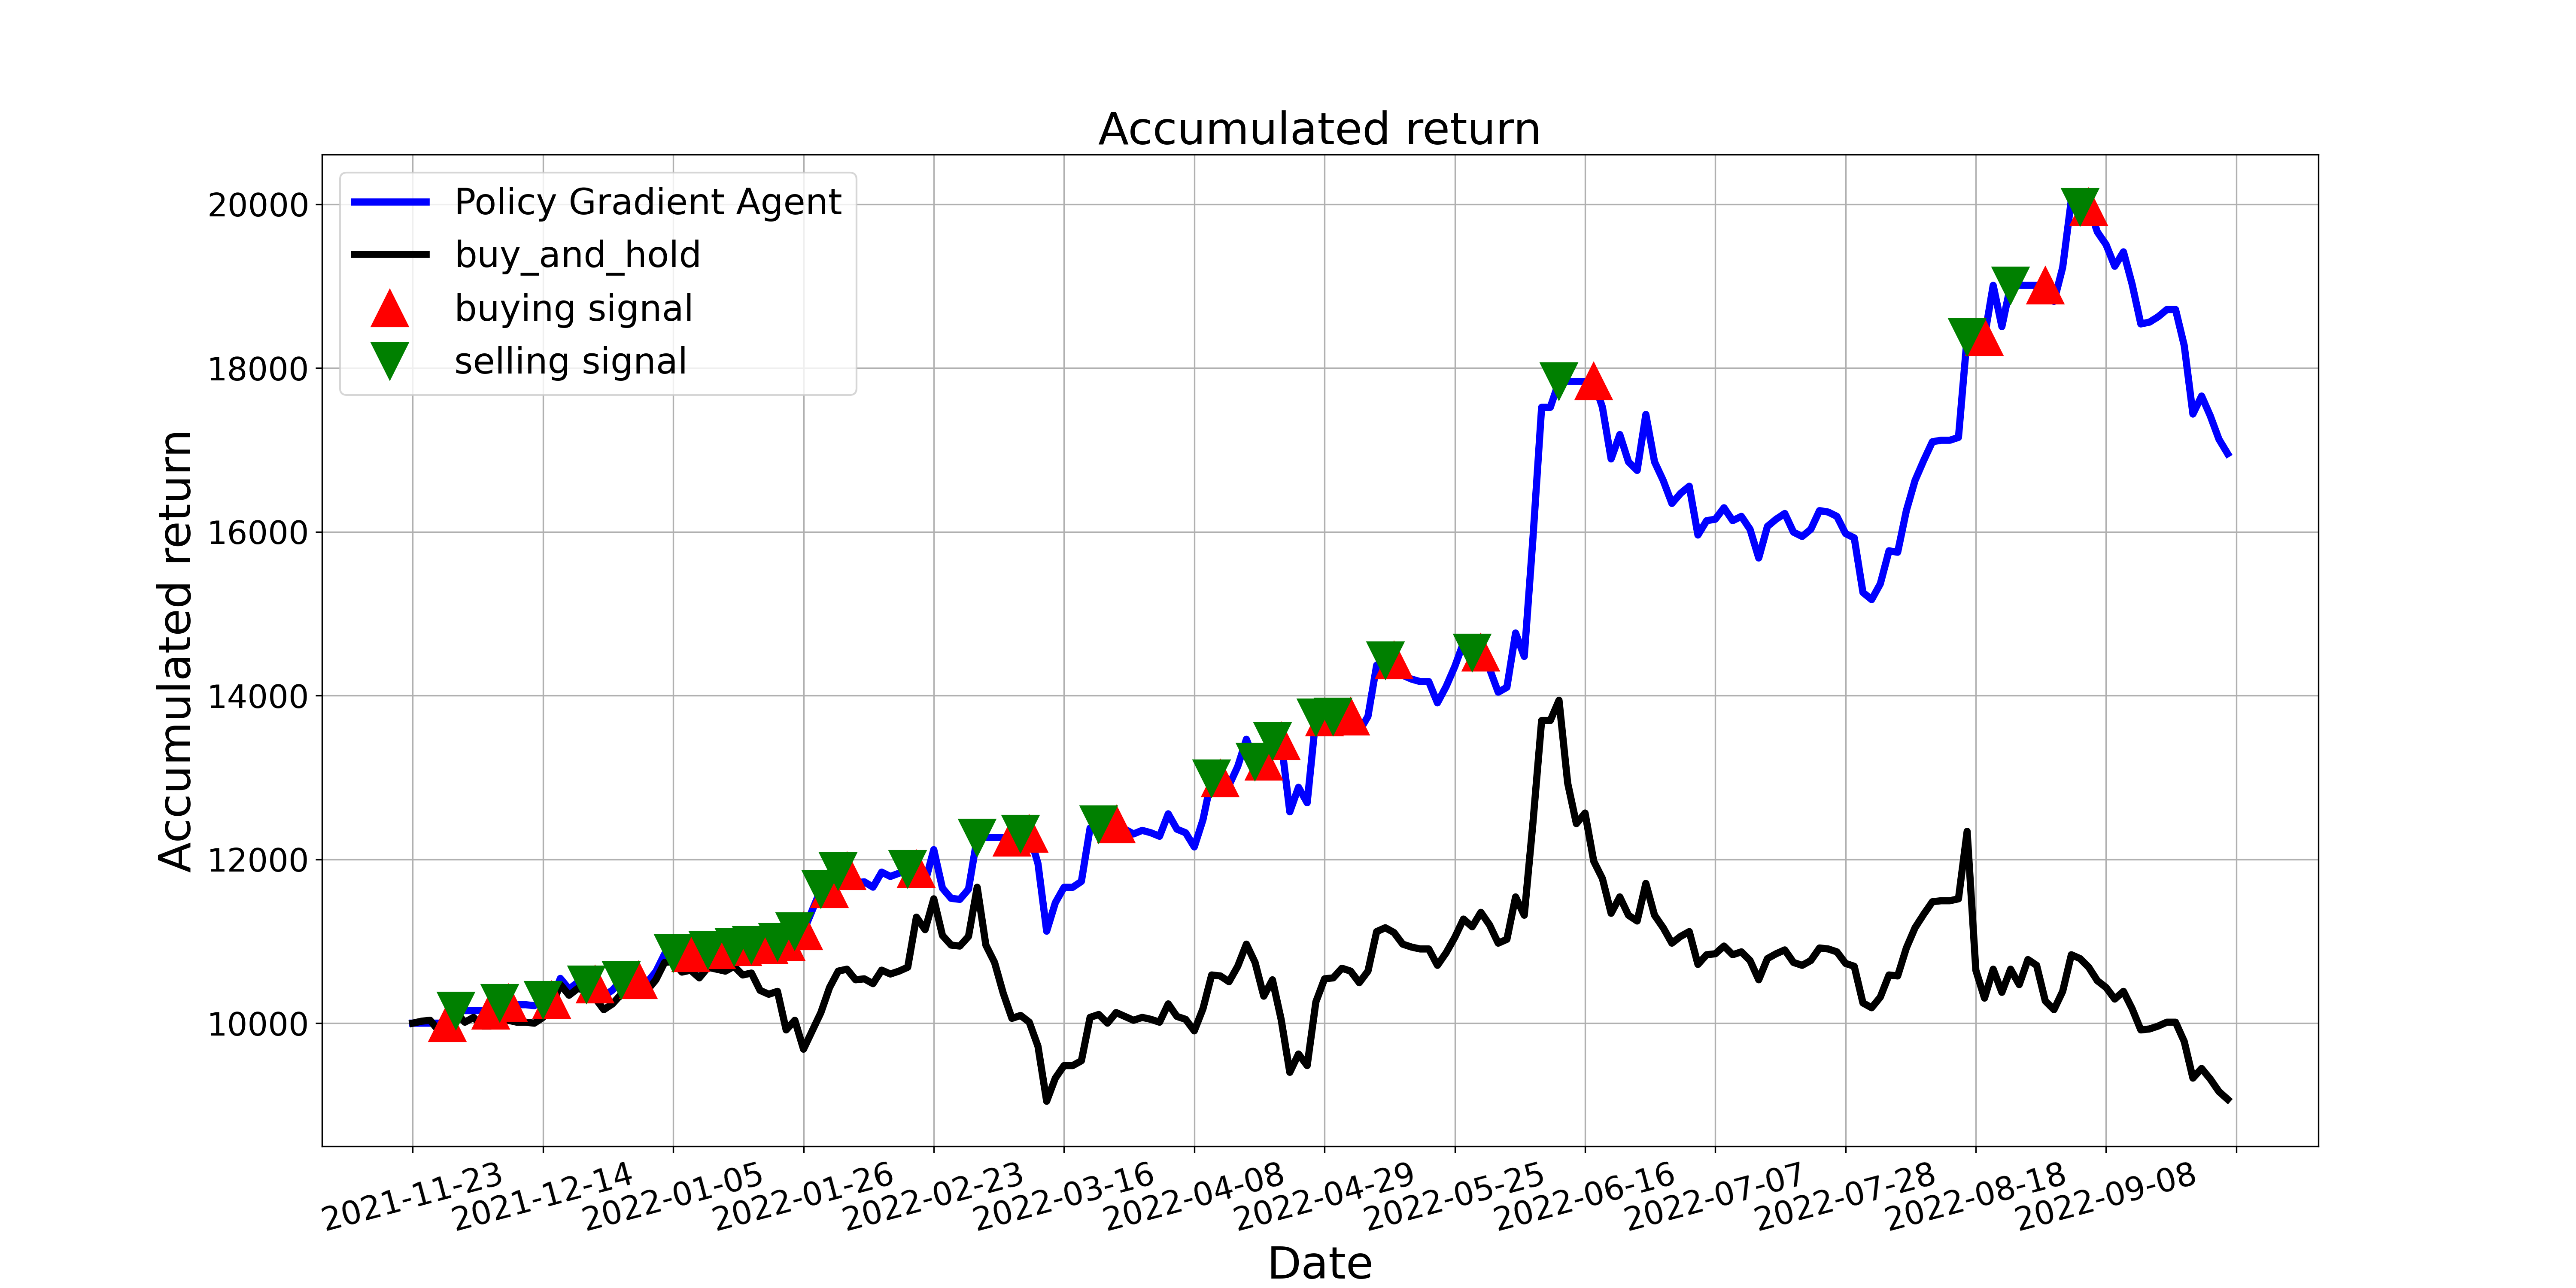

The file beside this chart, header and first rows:
, tradeDate, B&H, action, operation, return
0, 2021-11-23, 10000, 0, 0, 10000
1, 2021-11-24, 10024, 0, 0, 10000
2, 2021-11-25, 10035, 2, 0, 10000
3, 2021-11-26, 9906, 2, 0, 10000
4, 2021-11-29, 9976, 1, 1, 10000
5, 2021-11-30, 10129, 2, 2, 10153
6, 2021-12-01, 10012, 0, 0, 10153
7, 2021-12-02, 10071, 2, 0, 10153
8, 2021-12-03, 9965, 0, 0, 10153
9, 2021-12-06, 9965, 1, 1, 10153
10, 2021-12-07, 10059, 2, 2, 10249
11, 2021-12-08, 10035, 1, 1, 10249
12, 2021-12-09, 10012, 2, 0, 10225
13, 2021-12-10, 10012, 1, 0, 10225
14, 2021-12-13, 10000, 1, 0, 10213
15, 2021-12-14, 10071, 2, 2, 10285
16, 2021-12-15, 10212, 1, 1, 10285
17, 2021-12-16, 10471, 0, 0, 10546
18, 2021-12-17, 10341, 1, 0, 10416
19, 2021-12-20, 10424, 0, 0, 10499
20, 2021-12-21, 10400, 2, 2, 10475
21, 2021-12-22, 10306, 1, 1, 10475
22, 2021-12-23, 10165, 2, 0, 10332
23, 2021-12-24, 10235, 1, 0, 10403
24, 2021-12-27, 10353, 2, 2, 10523
25, 2021-12-28, 10388, 0, 0, 10523
26, 2021-12-29, 10424, 1, 1, 10523
27, 2021-12-30, 10400, 0, 0, 10499
28, 2021-12-31, 10530, 1, 0, 10630
29, 2022-01-04, 10742, 0, 0, 10844
30, 2022-01-05, 10753, 2, 2, 10856
31, 2022-01-06, 10624, 2, 0, 10856
32, 2022-01-07, 10647, 1, 1, 10856
33, 2022-01-10, 10553, 1, 0, 10760
34, 2022-01-11, 10683, 2, 2, 10892
35, 2022-01-12, 10659, 1, 1, 10892
36, 2022-01-13, 10636, 0, 0, 10868
37, 2022-01-14, 10694, 2, 2, 10928
38, 2022-01-17, 10588, 1, 1, 10928
39, 2022-01-18, 10612, 2, 2, 10952
40, 2022-01-19, 10400, 0, 0, 10952
41, 2022-01-20, 10353, 1, 1, 10952
42, 2022-01-21, 10388, 2, 2, 10990
43, 2022-01-24, 9918, 1, 1, 10990
44, 2022-01-25, 10035, 2, 2, 11120
45, 2022-01-26, 9682, 1, 1, 11120
46, 2022-01-27, 9906, 0, 0, 11377
47, 2022-01-28, 10129, 2, 2, 11634
48, 2022-02-07, 10435, 1, 1, 11634
49, 2022-02-08, 10636, 2, 2, 11857
50, 2022-02-09, 10659, 1, 1, 11857
51, 2022-02-10, 10530, 2, 0, 11713
52, 2022-02-11, 10541, 0, 0, 11726
53, 2022-02-14, 10483, 1, 0, 11661
54, 2022-02-15, 10647, 0, 0, 11844
55, 2022-02-16, 10600, 1, 0, 11792
56, 2022-02-17, 10636, 0, 0, 11831
57, 2022-02-18, 10683, 2, 2, 11883
58, 2022-02-21, 11295, 1, 1, 11883
59, 2022-02-22, 11142, 2, 0, 11722
... 150 more rows
